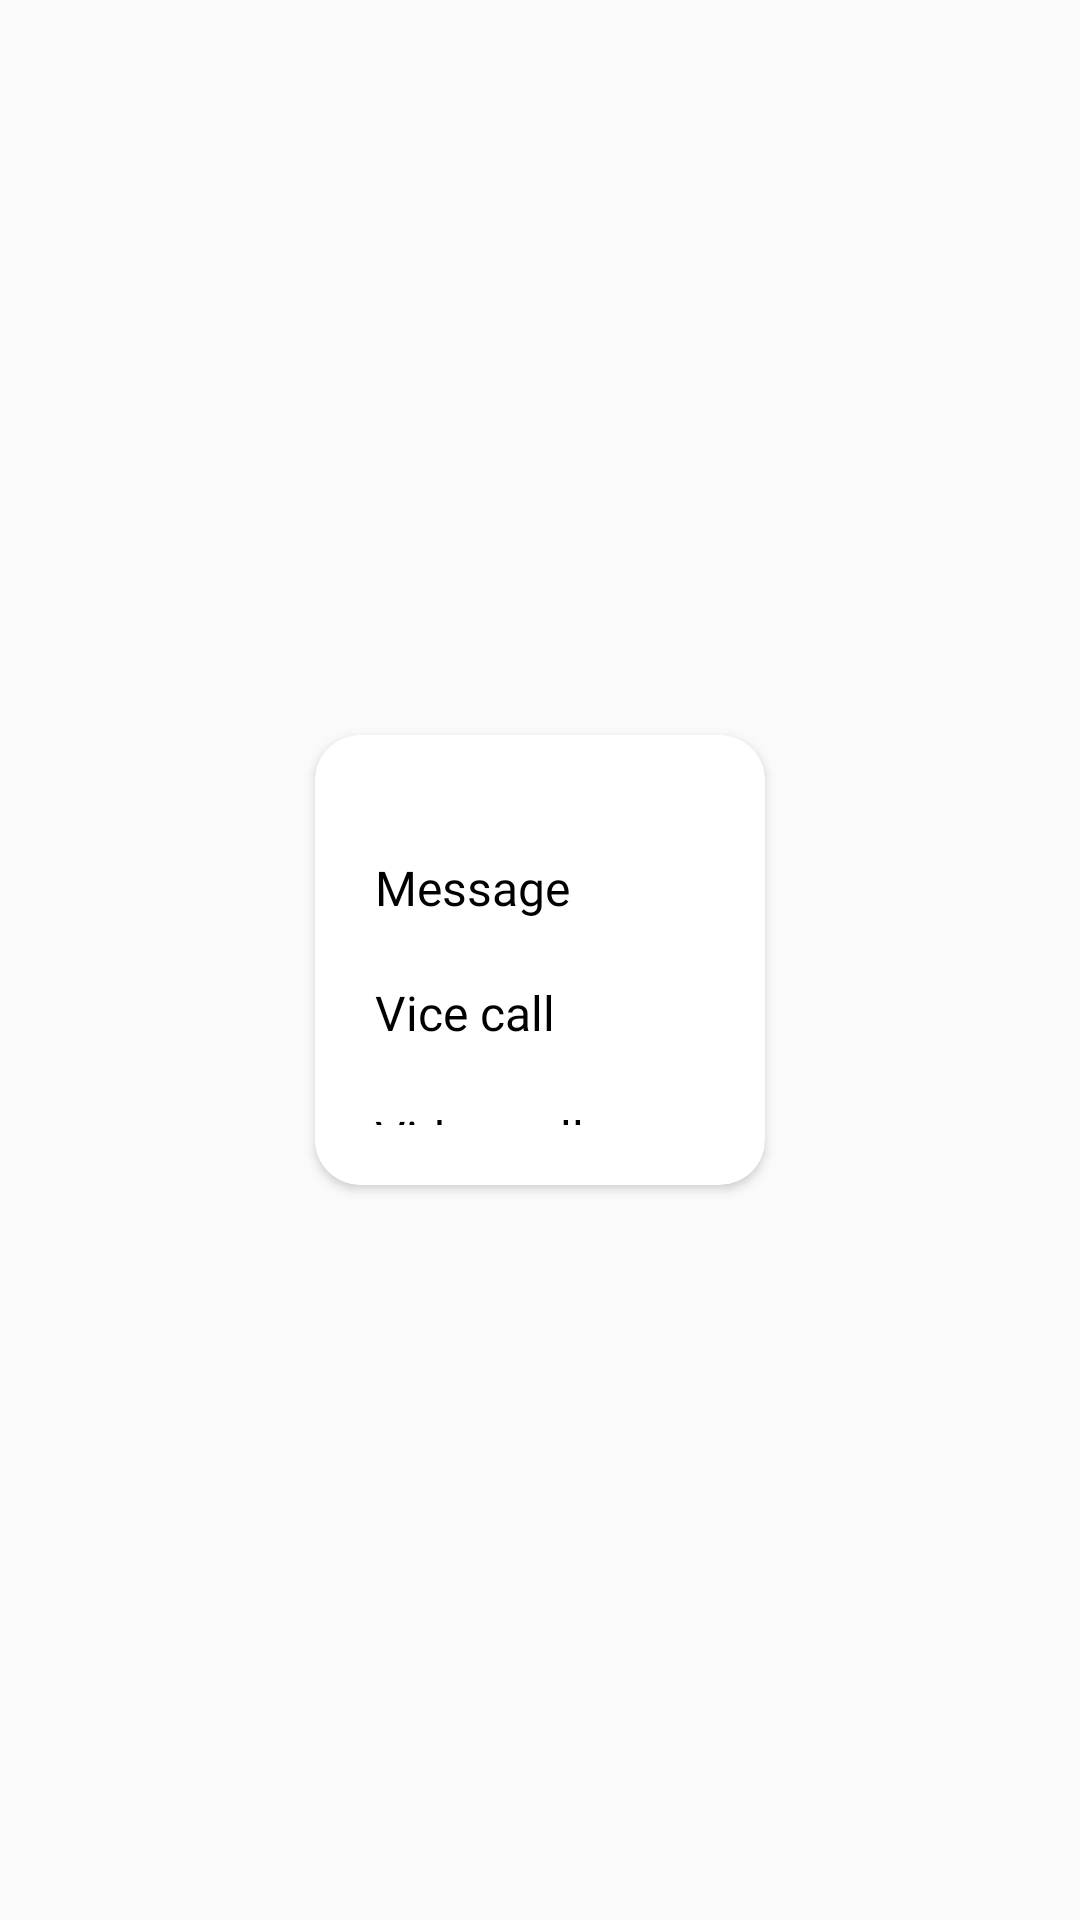

This screen was rendered from an Android layout file. Write that file and the resources it references.
<!-- AndroidManifest.xml: application theme AppTheme -->
<!-- res/layout/dialog_more_option.xml -->
<?xml version="1.0" encoding="utf-8"?>
<LinearLayout xmlns:android="http://schemas.android.com/apk/res/android"
    android:layout_width="match_parent"
    android:gravity="center"
    android:layout_height="match_parent"
    xmlns:app="http://schemas.android.com/apk/res-auto">



    <androidx.cardview.widget.CardView
        android:id="@+id/cv_data"
        android:layout_width="150dp"
        android:layout_height="150dp"
        android:layout_margin="@dimen/dp10"
        app:cardBackgroundColor="@color/colorWhite"
        app:cardCornerRadius="@dimen/dp15">

        <LinearLayout
            android:layout_width="match_parent"
            android:layout_margin="@dimen/dp20"
            android:orientation="vertical"
            android:gravity="center_vertical"
            android:layout_height="match_parent">

            <TextView
                android:id="@+id/txt_add_to_contact"
                android:layout_width="match_parent"
                android:text="Add to contacts"
                android:visibility="gone"
                android:textStyle="normal"
                android:fontFamily="@font/urfa_regular"
                android:textColor="@color/colorBlack"
                android:textSize="@dimen/sp16"
                android:layout_height="wrap_content">

            </TextView>
            <TextView
                android:id="@+id/txt_add_to_exist_contact"
                android:layout_width="match_parent"
                android:text="Add to existing contact"
                android:textStyle="normal"
                android:visibility="gone"
                android:fontFamily="@font/urfa_regular"
                android:textColor="@color/colorBlack"
                android:layout_marginTop="@dimen/dp20"
                android:textSize="@dimen/sp16"
                android:layout_height="wrap_content">

            </TextView>
            <TextView
                android:id="@+id/txt_message"
                android:layout_width="match_parent"
                android:text="Message"
                android:textStyle="normal"
                android:fontFamily="@font/urfa_regular"
                android:textColor="@color/colorBlack"
                android:layout_marginTop="@dimen/dp20"
                android:textSize="@dimen/sp16"
                android:layout_height="wrap_content">

            </TextView>
            <TextView
                android:id="@+id/txt_voice_call"
                android:layout_width="match_parent"
                android:text="Vice call"
                android:textStyle="normal"
            android:fontFamily="@font/urfa_regular"
                android:textColor="@color/colorBlack"
                android:layout_marginTop="@dimen/dp20"
                android:textSize="@dimen/sp16"
                android:layout_height="wrap_content">

            </TextView>
            <TextView
                android:id="@+id/txt_video_call"
                android:layout_width="match_parent"
                android:text="Video call"
                android:textStyle="normal"
               android:fontFamily="@font/urfa_regular"
                android:textColor="@color/colorBlack"
                android:layout_marginTop="@dimen/dp20"
                android:textSize="@dimen/sp16"
                android:layout_height="wrap_content">

            </TextView>

        </LinearLayout>
    </androidx.cardview.widget.CardView>

</LinearLayout>
<!-- resources referenced by this layout -->
<resources>
  <color name="colorBlack">#000000</color>
  <color name="colorWhite">#ffffff</color>
  <dimen name="dp10">10dp</dimen>
  <dimen name="dp15">15dp</dimen>
  <dimen name="dp20">20dp</dimen>
  <dimen name="sp16">16sp</dimen>
  <style name="AppTheme" parent="Theme.AppCompat.Light.DarkActionBar">
          
          <item name="colorPrimary">@color/colorPrimary</item>
          <item name="colorPrimaryDark">@color/colorPrimaryDark</item>
          <item name="colorAccent">@color/colorAccent</item>
          <item name="windowActionBar">false</item>
          <item name="windowNoTitle">true</item>
          <item name="android:windowActionBarOverlay">true</item>
      </style>
  <color name="colorPrimary">#923C9F</color>
  <color name="colorPrimaryDark">#7a3085</color>
  <color name="colorAccent">#CD7F0C</color>
</resources>
